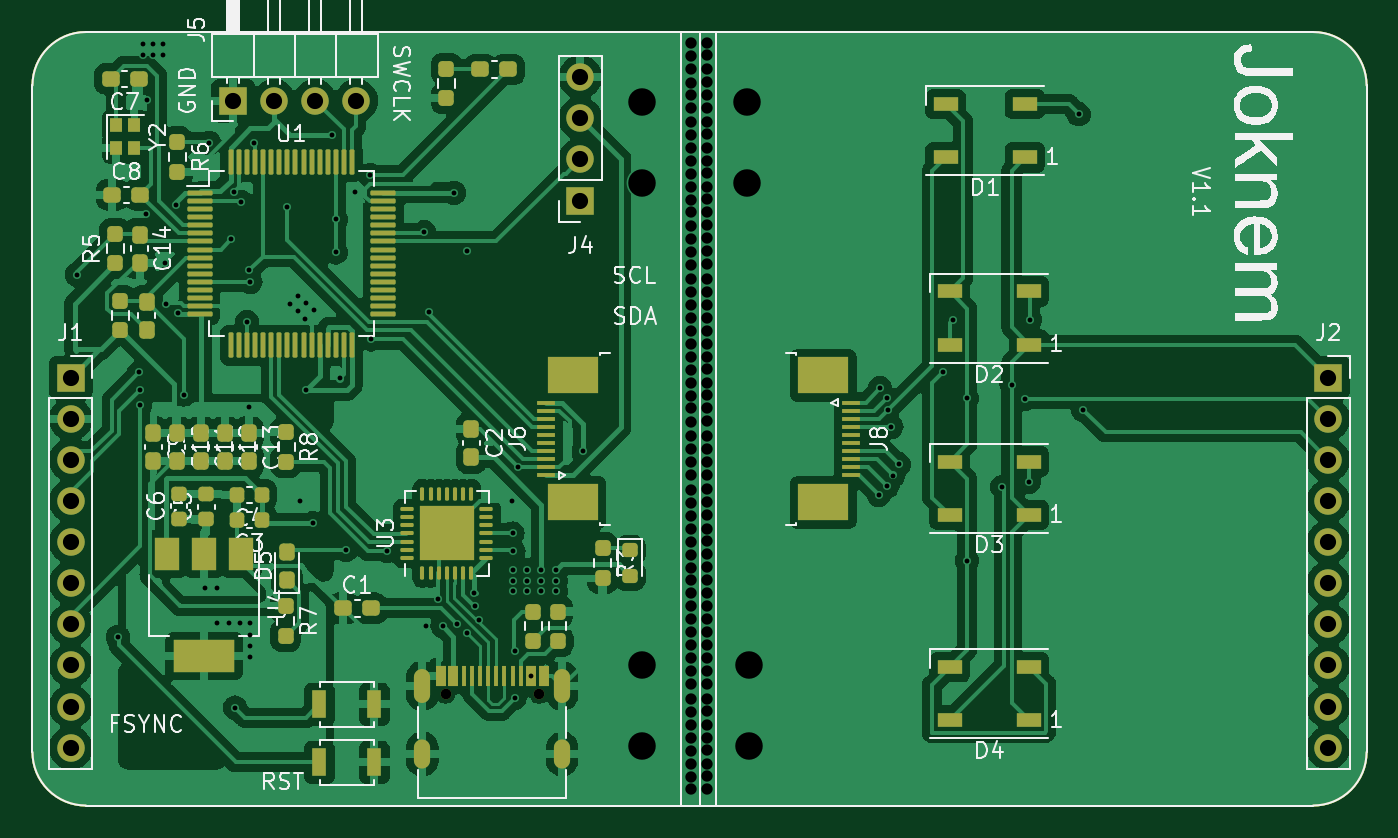
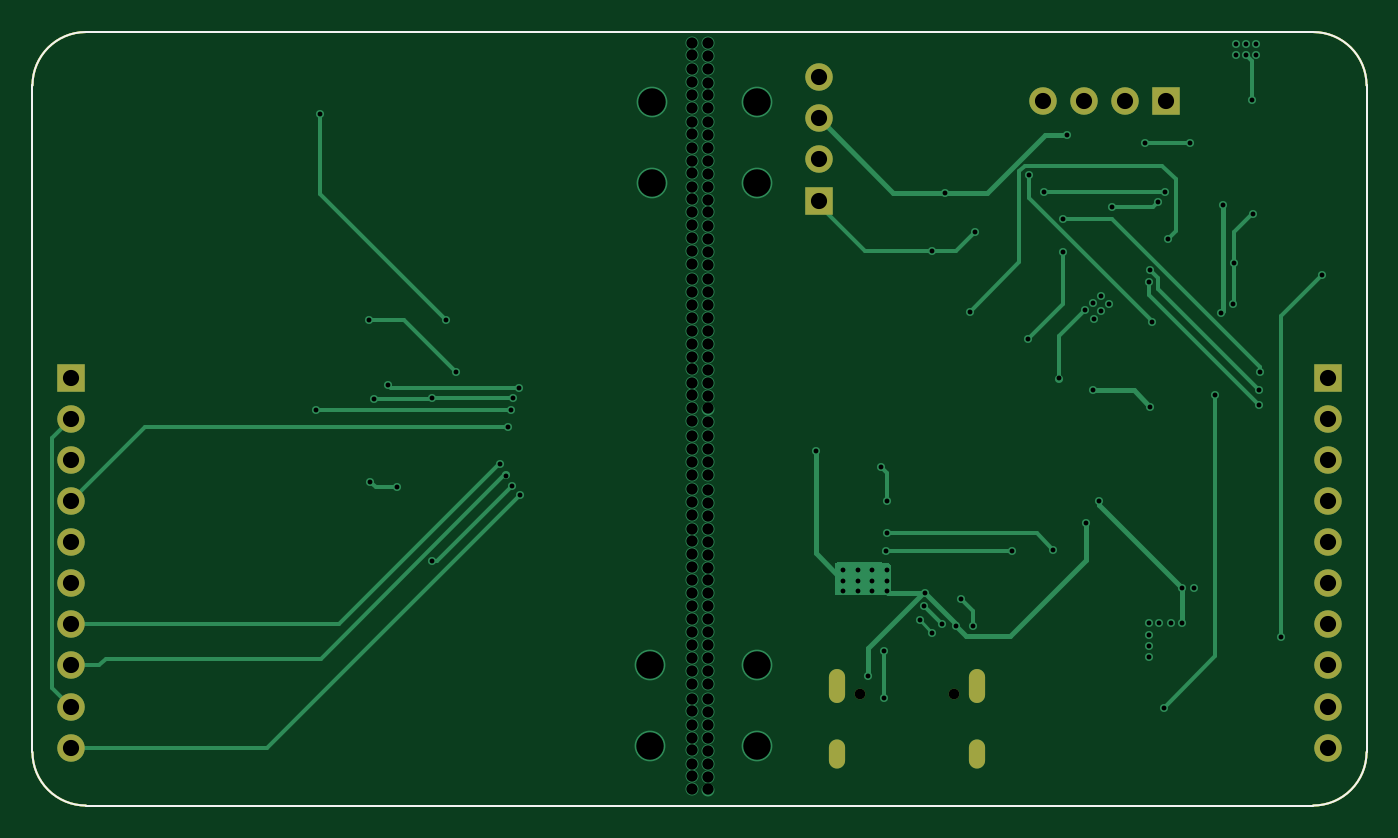
Circuit board: 10 layer files. Board 82.4 x 47.8 mm.
- bottom_copper: angle_detect-B_Cu.gbl (16566 bytes)
- bottom_mask: angle_detect-B_Mask.gbs (2117 bytes)
- paste: angle_detect-B_Paste.gbp (1010 bytes)
- bottom_silk: angle_detect-B_Silkscreen.gbo (2127 bytes)
- outline: angle_detect-Edge_Cuts.gm1 (983 bytes)
- top_copper: angle_detect-F_Cu.gtl (208484 bytes)
- top_mask: angle_detect-F_Mask.gts (10556 bytes)
- paste: angle_detect-F_Paste.gtp (9725 bytes)
- top_silk: angle_detect-F_Silkscreen.gto (85440 bytes)
- drill: angle_detect.drl (4998 bytes)

=== bottom_copper: angle_detect-B_Cu.gbl (16566 bytes, source omitted) ===
=== bottom_mask: angle_detect-B_Mask.gbs ===
%TF.GenerationSoftware,KiCad,Pcbnew,7.0.2-0*%
%TF.CreationDate,2024-05-28T17:42:11+08:00*%
%TF.ProjectId,angle_detect,616e676c-655f-4646-9574-6563742e6b69,rev?*%
%TF.SameCoordinates,Original*%
%TF.FileFunction,Soldermask,Bot*%
%TF.FilePolarity,Negative*%
%FSLAX46Y46*%
G04 Gerber Fmt 4.6, Leading zero omitted, Abs format (unit mm)*
G04 Created by KiCad (PCBNEW 7.0.2-0) date 2024-05-28 17:42:11*
%MOMM*%
%LPD*%
G01*
G04 APERTURE LIST*
%ADD10R,1.700000X1.700000*%
%ADD11O,1.700000X1.700000*%
%ADD12C,0.650000*%
%ADD13O,1.000000X2.100000*%
%ADD14O,1.000000X1.800000*%
%TA.AperFunction,Profile*%
%ADD15C,0.100000*%
%TD*%
G04 APERTURE END LIST*
D10*
%TO.C,J2*%
X137795000Y-66324000D03*
D11*
X137795000Y-68864000D03*
X137795000Y-71404000D03*
X137795000Y-73944000D03*
X137795000Y-76484000D03*
X137795000Y-79024000D03*
X137795000Y-81564000D03*
X137795000Y-84104000D03*
X137795000Y-86644000D03*
X137795000Y-89184000D03*
%TD*%
%TO.C,J4*%
X91567000Y-47752000D03*
X91567000Y-50292000D03*
X91567000Y-52832000D03*
D10*
X91567000Y-55372000D03*
%TD*%
D12*
%TO.C,J3*%
X83236000Y-85893400D03*
X89016000Y-85893400D03*
D13*
X81806000Y-85373400D03*
D14*
X81806000Y-89573400D03*
D13*
X90446000Y-85373400D03*
D14*
X90446000Y-89573400D03*
%TD*%
D10*
%TO.C,J5*%
X70104000Y-49199800D03*
D11*
X72644000Y-49199800D03*
X75184000Y-49199800D03*
X77724000Y-49199800D03*
%TD*%
D10*
%TO.C,J1*%
X60071000Y-66324000D03*
D11*
X60071000Y-68864000D03*
X60071000Y-71404000D03*
X60071000Y-73944000D03*
X60071000Y-76484000D03*
X60071000Y-79024000D03*
X60071000Y-81564000D03*
X60071000Y-84104000D03*
X60071000Y-86644000D03*
X60071000Y-89184000D03*
%TD*%
D15*
X140157200Y-48260000D02*
G75*
G03*
X136855200Y-44958000I-3302000J0D01*
G01*
X57708800Y-48260000D02*
X57708800Y-89458800D01*
X61010800Y-44958000D02*
G75*
G03*
X57708800Y-48260000I0J-3302000D01*
G01*
X136855200Y-44958000D02*
X61010800Y-44958000D01*
X140157200Y-48260000D02*
X140157200Y-89458800D01*
X57708800Y-89458800D02*
G75*
G03*
X61010800Y-92760800I3302000J0D01*
G01*
X61010800Y-92760800D02*
X136855200Y-92760800D01*
X136855200Y-92760800D02*
G75*
G03*
X140157200Y-89458800I0J3302000D01*
G01*
M02*

=== paste: angle_detect-B_Paste.gbp ===
%TF.GenerationSoftware,KiCad,Pcbnew,7.0.2-0*%
%TF.CreationDate,2024-05-28T17:42:11+08:00*%
%TF.ProjectId,angle_detect,616e676c-655f-4646-9574-6563742e6b69,rev?*%
%TF.SameCoordinates,Original*%
%TF.FileFunction,Paste,Bot*%
%TF.FilePolarity,Positive*%
%FSLAX46Y46*%
G04 Gerber Fmt 4.6, Leading zero omitted, Abs format (unit mm)*
G04 Created by KiCad (PCBNEW 7.0.2-0) date 2024-05-28 17:42:11*
%MOMM*%
%LPD*%
G01*
G04 APERTURE LIST*
%TA.AperFunction,Profile*%
%ADD10C,0.100000*%
%TD*%
G04 APERTURE END LIST*
D10*
X140157200Y-48260000D02*
G75*
G03*
X136855200Y-44958000I-3302000J0D01*
G01*
X57708800Y-48260000D02*
X57708800Y-89458800D01*
X61010800Y-44958000D02*
G75*
G03*
X57708800Y-48260000I0J-3302000D01*
G01*
X136855200Y-44958000D02*
X61010800Y-44958000D01*
X140157200Y-48260000D02*
X140157200Y-89458800D01*
X57708800Y-89458800D02*
G75*
G03*
X61010800Y-92760800I3302000J0D01*
G01*
X61010800Y-92760800D02*
X136855200Y-92760800D01*
X136855200Y-92760800D02*
G75*
G03*
X140157200Y-89458800I0J3302000D01*
G01*
M02*

=== bottom_silk: angle_detect-B_Silkscreen.gbo ===
%TF.GenerationSoftware,KiCad,Pcbnew,7.0.2-0*%
%TF.CreationDate,2024-05-28T17:42:11+08:00*%
%TF.ProjectId,angle_detect,616e676c-655f-4646-9574-6563742e6b69,rev?*%
%TF.SameCoordinates,Original*%
%TF.FileFunction,Legend,Bot*%
%TF.FilePolarity,Positive*%
%FSLAX46Y46*%
G04 Gerber Fmt 4.6, Leading zero omitted, Abs format (unit mm)*
G04 Created by KiCad (PCBNEW 7.0.2-0) date 2024-05-28 17:42:11*
%MOMM*%
%LPD*%
G01*
G04 APERTURE LIST*
%ADD10R,1.700000X1.700000*%
%ADD11O,1.700000X1.700000*%
%ADD12C,0.650000*%
%ADD13O,1.000000X2.100000*%
%ADD14O,1.000000X1.800000*%
%TA.AperFunction,Profile*%
%ADD15C,0.100000*%
%TD*%
G04 APERTURE END LIST*
%LPC*%
D10*
%TO.C,J2*%
X137795000Y-66324000D03*
D11*
X137795000Y-68864000D03*
X137795000Y-71404000D03*
X137795000Y-73944000D03*
X137795000Y-76484000D03*
X137795000Y-79024000D03*
X137795000Y-81564000D03*
X137795000Y-84104000D03*
X137795000Y-86644000D03*
X137795000Y-89184000D03*
%TD*%
%TO.C,J4*%
X91567000Y-47752000D03*
X91567000Y-50292000D03*
X91567000Y-52832000D03*
D10*
X91567000Y-55372000D03*
%TD*%
D12*
%TO.C,J3*%
X83236000Y-85893400D03*
X89016000Y-85893400D03*
D13*
X81806000Y-85373400D03*
D14*
X81806000Y-89573400D03*
D13*
X90446000Y-85373400D03*
D14*
X90446000Y-89573400D03*
%TD*%
D10*
%TO.C,J5*%
X70104000Y-49199800D03*
D11*
X72644000Y-49199800D03*
X75184000Y-49199800D03*
X77724000Y-49199800D03*
%TD*%
D10*
%TO.C,J1*%
X60071000Y-66324000D03*
D11*
X60071000Y-68864000D03*
X60071000Y-71404000D03*
X60071000Y-73944000D03*
X60071000Y-76484000D03*
X60071000Y-79024000D03*
X60071000Y-81564000D03*
X60071000Y-84104000D03*
X60071000Y-86644000D03*
X60071000Y-89184000D03*
%TD*%
%LPD*%
D15*
X140157200Y-48260000D02*
G75*
G03*
X136855200Y-44958000I-3302000J0D01*
G01*
X57708800Y-48260000D02*
X57708800Y-89458800D01*
X61010800Y-44958000D02*
G75*
G03*
X57708800Y-48260000I0J-3302000D01*
G01*
X136855200Y-44958000D02*
X61010800Y-44958000D01*
X140157200Y-48260000D02*
X140157200Y-89458800D01*
X57708800Y-89458800D02*
G75*
G03*
X61010800Y-92760800I3302000J0D01*
G01*
X61010800Y-92760800D02*
X136855200Y-92760800D01*
X136855200Y-92760800D02*
G75*
G03*
X140157200Y-89458800I0J3302000D01*
G01*
M02*

=== outline: angle_detect-Edge_Cuts.gm1 ===
%TF.GenerationSoftware,KiCad,Pcbnew,7.0.2-0*%
%TF.CreationDate,2024-05-28T17:42:11+08:00*%
%TF.ProjectId,angle_detect,616e676c-655f-4646-9574-6563742e6b69,rev?*%
%TF.SameCoordinates,Original*%
%TF.FileFunction,Profile,NP*%
%FSLAX46Y46*%
G04 Gerber Fmt 4.6, Leading zero omitted, Abs format (unit mm)*
G04 Created by KiCad (PCBNEW 7.0.2-0) date 2024-05-28 17:42:11*
%MOMM*%
%LPD*%
G01*
G04 APERTURE LIST*
%TA.AperFunction,Profile*%
%ADD10C,0.100000*%
%TD*%
G04 APERTURE END LIST*
D10*
X140157200Y-48260000D02*
G75*
G03*
X136855200Y-44958000I-3302000J0D01*
G01*
X57708800Y-48260000D02*
X57708800Y-89458800D01*
X61010800Y-44958000D02*
G75*
G03*
X57708800Y-48260000I0J-3302000D01*
G01*
X136855200Y-44958000D02*
X61010800Y-44958000D01*
X140157200Y-48260000D02*
X140157200Y-89458800D01*
X57708800Y-89458800D02*
G75*
G03*
X61010800Y-92760800I3302000J0D01*
G01*
X61010800Y-92760800D02*
X136855200Y-92760800D01*
X136855200Y-92760800D02*
G75*
G03*
X140157200Y-89458800I0J3302000D01*
G01*
M02*

=== top_copper: angle_detect-F_Cu.gtl (208484 bytes, source omitted) ===
=== top_mask: angle_detect-F_Mask.gts (10556 bytes, source omitted) ===
=== paste: angle_detect-F_Paste.gtp (9725 bytes, source omitted) ===
=== top_silk: angle_detect-F_Silkscreen.gto (85440 bytes, source omitted) ===
=== drill: angle_detect.drl ===
M48
; DRILL file {KiCad 7.0.2-0} date 2024 May 28, Tuesday 17:42:43
; FORMAT={-:-/ absolute / metric / decimal}
; #@! TF.CreationDate,2024-05-28T17:42:43+08:00
; #@! TF.GenerationSoftware,Kicad,Pcbnew,7.0.2-0
; #@! TF.FileFunction,MixedPlating,1,2
FMAT,2
METRIC
; #@! TA.AperFunction,Plated,PTH,ViaDrill
T1C0.300
; #@! TA.AperFunction,Plated,PTH,ComponentDrill
T2C0.600
; #@! TA.AperFunction,Plated,PTH,ViaDrill
T3C0.700
; #@! TA.AperFunction,Plated,PTH,ComponentDrill
T4C1.000
; #@! TA.AperFunction,Plated,PTH,ViaDrill
T5C1.700
; #@! TA.AperFunction,NonPlated,NPTH,ComponentDrill
T6C0.650
%
G90
G05
T1
X60.452Y-59.944
X62.992Y-82.347
X64.313Y-65.989
X64.364Y-67.056
X64.364Y-68.021
X64.516Y-45.72
X64.516Y-46.355
X64.748Y-56.207
X64.77Y-49.149
X65.151Y-45.72
X65.151Y-46.355
X65.786Y-45.72
X65.786Y-46.355
X65.913Y-59.233
X65.938Y-61.747
X66.573Y-55.652
X66.675Y-62.306
X67.056Y-67.361
X68.377Y-79.299
X68.631Y-51.816
X69.088Y-79.299
X69.113Y-81.483
X69.825Y-81.483
X70.002Y-57.76
X70.155Y-54.824
X70.231Y-86.716
X70.51Y-81.483
X70.612Y-55.474
X70.968Y-62.89
X71.095Y-68.123
X71.12Y-59.69
X71.171Y-60.401
X71.171Y-81.483
X71.171Y-82.194
X71.171Y-82.931
X71.171Y-83.566
X71.425Y-51.816
X73.457Y-55.778
X73.609Y-61.747
X74.143Y-61.265
X74.143Y-62.205
X74.219Y-73.914
X74.574Y-62.687
X74.6Y-67.107
X74.625Y-61.722
X75.057Y-75.311
X75.108Y-62.128
X76.2Y-51.333
X76.454Y-56.54
X76.454Y-58.572
X76.708Y-66.37
X77.089Y-76.962
X77.622Y-54.864
X78.588Y-53.797
X78.638Y-63.957
X79.629Y-77.02
X81.915Y-57.324
X82.042Y-81.661
X82.245Y-62.281
X82.787Y-79.994
X83.058Y-81.661
X83.769Y-54.899
X83.947Y-81.534
X84.542Y-82.082
X84.582Y-58.473
X84.988Y-79.604
X85.066Y-80.415
X85.319Y-81.305
X87.351Y-73.914
X87.376Y-75.946
X87.376Y-78.232
X87.376Y-78.867
X87.376Y-79.502
X87.434Y-77.02
X87.503Y-83.185
X87.503Y-86.106
X87.704Y-71.854
X88.265Y-78.232
X88.265Y-78.867
X88.265Y-79.502
X88.526Y-84.773
X89.154Y-78.232
X89.154Y-78.867
X89.154Y-79.502
X90.043Y-78.232
X90.043Y-78.867
X90.043Y-79.502
X91.745Y-70.866
X110.007Y-73.558
X110.084Y-66.98
X110.49Y-67.589
X110.541Y-73.025
X110.604Y-68.288
X110.795Y-69.342
X110.896Y-72.365
X111.252Y-71.679
X113.995Y-65.938
X114.605Y-62.738
X115.465Y-67.589
X115.465Y-77.622
X117.64Y-73.076
X118.215Y-66.751
X119.05Y-67.615
X119.278Y-72.746
X119.355Y-62.738
X122.377Y-50.038
X122.657Y-68.326
T3
X98.425Y-45.644
X98.425Y-46.431
X98.425Y-47.244
X98.425Y-48.082
X98.425Y-48.87
X98.425Y-49.682
X98.425Y-50.521
X98.425Y-51.308
X98.425Y-52.121
X98.425Y-52.934
X98.425Y-53.721
X98.425Y-54.534
X98.425Y-55.321
X98.425Y-56.109
X98.425Y-56.921
X98.425Y-57.734
X98.425Y-58.522
X98.425Y-59.334
X98.425Y-60.249
X98.425Y-61.036
X98.425Y-61.849
X98.425Y-62.662
X98.425Y-63.449
X98.425Y-64.262
X98.425Y-65.049
X98.425Y-65.837
X98.425Y-66.65
X98.425Y-67.437
X98.425Y-68.224
X98.425Y-69.037
X98.425Y-69.926
X98.425Y-70.739
X98.425Y-71.526
X98.425Y-72.339
X98.425Y-73.254
X98.425Y-74.041
X98.425Y-74.854
X98.425Y-75.667
X98.425Y-76.454
X98.425Y-77.267
X98.425Y-78.054
X98.425Y-78.842
X98.425Y-79.654
X98.425Y-80.442
X98.425Y-81.229
X98.425Y-82.042
X98.425Y-82.855
X98.425Y-83.668
X98.425Y-84.455
X98.425Y-85.268
X98.425Y-86.182
X98.425Y-86.97
X98.425Y-87.782
X98.425Y-88.595
X98.425Y-89.383
X98.425Y-90.195
X98.425Y-90.983
X98.425Y-91.77
X99.416Y-45.618
X99.416Y-46.406
X99.416Y-47.219
X99.416Y-48.057
X99.416Y-48.844
X99.416Y-49.657
X99.416Y-50.495
X99.416Y-51.283
X99.416Y-52.095
X99.416Y-52.908
X99.416Y-53.696
X99.416Y-54.508
X99.416Y-55.296
X99.416Y-56.083
X99.416Y-56.896
X99.416Y-57.709
X99.416Y-58.496
X99.416Y-59.309
X99.416Y-60.223
X99.416Y-61.011
X99.416Y-61.824
X99.416Y-62.636
X99.416Y-63.424
X99.416Y-64.237
X99.416Y-65.024
X99.416Y-65.811
X99.416Y-66.624
X99.416Y-67.412
X99.416Y-68.199
X99.416Y-69.012
X99.416Y-69.901
X99.416Y-70.714
X99.416Y-71.501
X99.416Y-72.314
X99.416Y-73.228
X99.416Y-74.016
X99.416Y-74.828
X99.416Y-75.641
X99.416Y-76.429
X99.416Y-77.241
X99.416Y-78.029
X99.416Y-78.816
X99.416Y-79.629
X99.416Y-80.416
X99.416Y-81.204
X99.416Y-82.017
X99.416Y-82.829
X99.416Y-83.642
X99.416Y-84.43
X99.416Y-85.242
X99.416Y-86.157
X99.416Y-86.944
X99.416Y-87.757
X99.416Y-88.57
X99.416Y-89.357
X99.416Y-90.17
X99.416Y-90.957
X99.416Y-91.745
T4
X60.071Y-66.324
X60.071Y-68.864
X60.071Y-71.404
X60.071Y-73.944
X60.071Y-76.484
X60.071Y-79.024
X60.071Y-81.564
X60.071Y-84.104
X60.071Y-86.644
X60.071Y-89.184
X70.104Y-49.2
X72.644Y-49.2
X75.184Y-49.2
X77.724Y-49.2
X91.567Y-47.752
X91.567Y-50.292
X91.567Y-52.832
X91.567Y-55.372
X137.795Y-66.324
X137.795Y-68.864
X137.795Y-71.404
X137.795Y-73.944
X137.795Y-76.484
X137.795Y-79.024
X137.795Y-81.564
X137.795Y-84.104
X137.795Y-86.644
X137.795Y-89.184
T5
X95.377Y-49.276
X95.377Y-54.305
X95.377Y-84.074
X95.377Y-89.052
X101.854Y-49.276
X101.854Y-54.305
X101.981Y-84.049
X101.981Y-89.078
T6
X83.236Y-85.893
X89.016Y-85.893
T2
G00X81.806Y-84.823
M15
G01X81.806Y-85.923
M16
G05
G00X81.806Y-89.173
M15
G01X81.806Y-89.973
M16
G05
G00X90.446Y-84.823
M15
G01X90.446Y-85.923
M16
G05
G00X90.446Y-89.173
M15
G01X90.446Y-89.973
M16
G05
T0
M30

